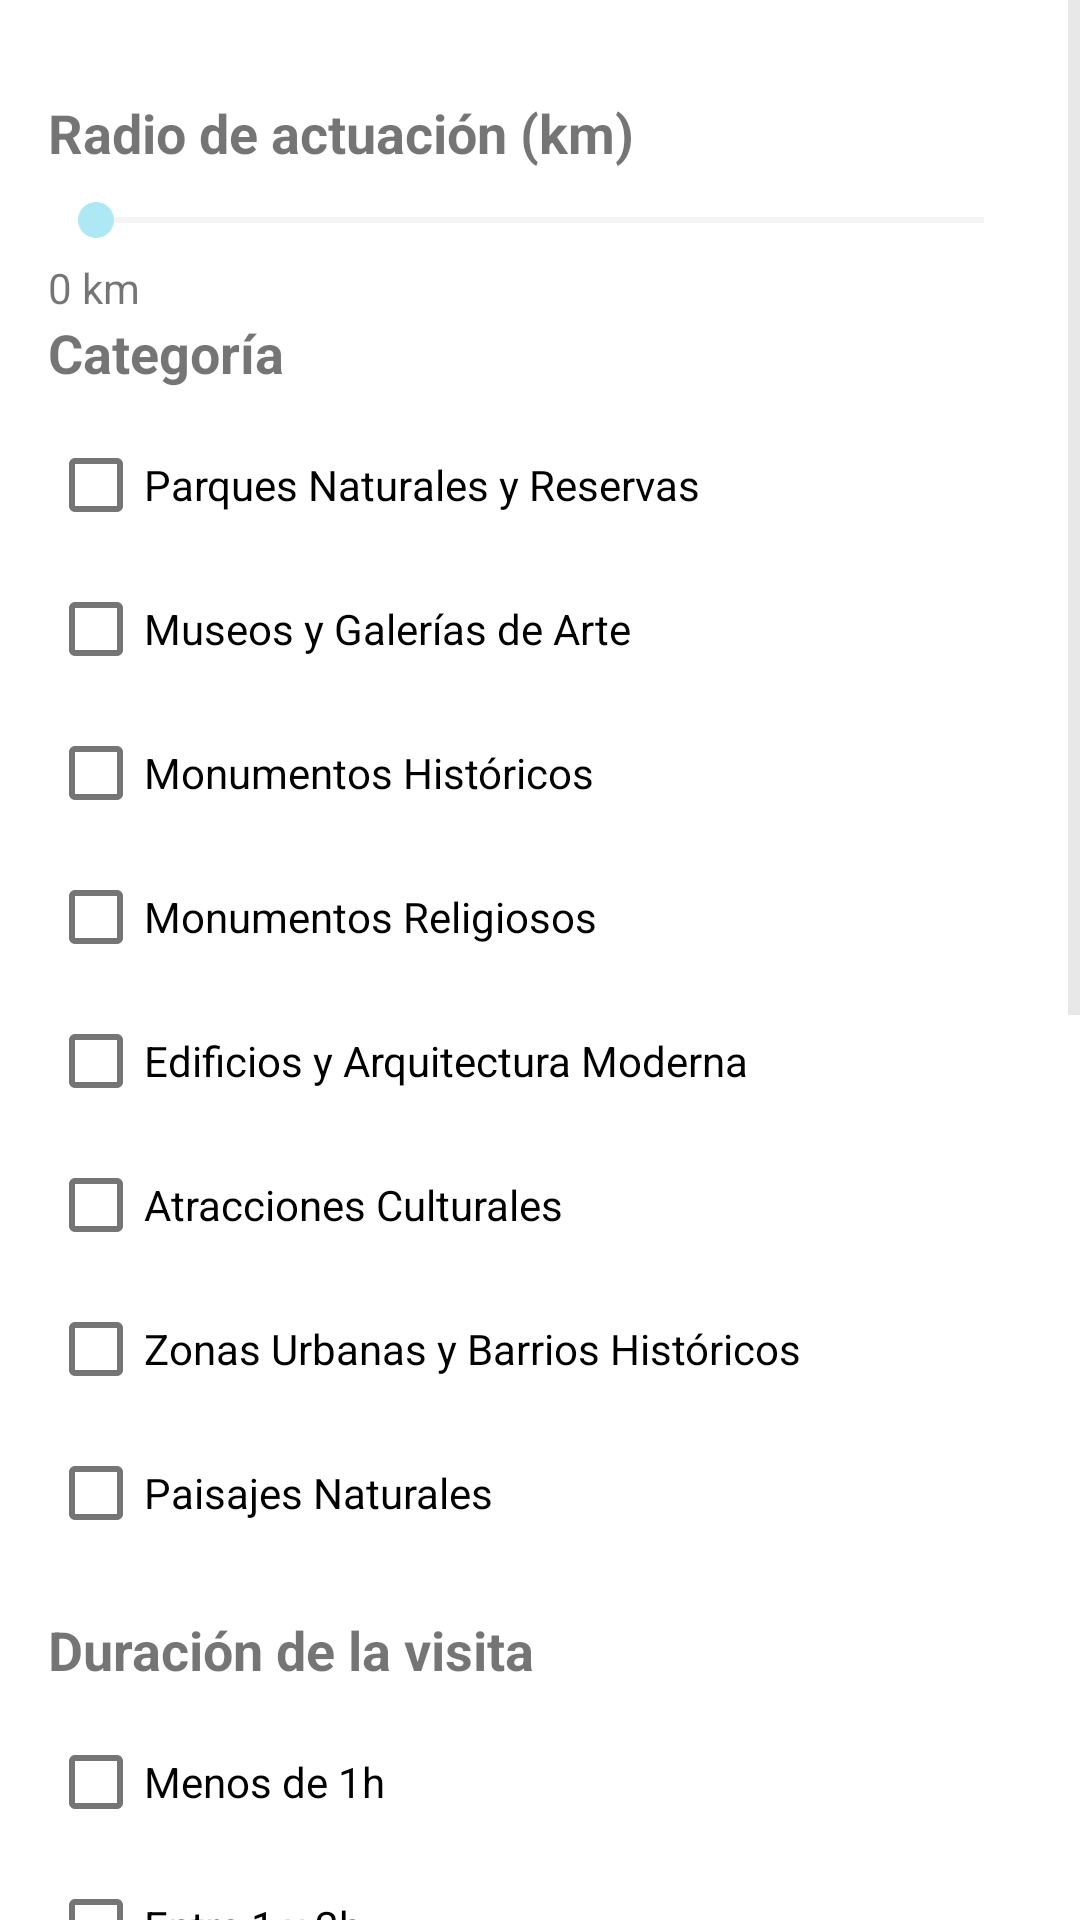

Here is an Android app screen rendered from its layout file. Give the layout XML and the strings, colors and styles it references.
<!-- AndroidManifest.xml: application theme Theme.VisitPath -->
<!-- res/layout/dialog_filter_options.xml -->
<?xml version="1.0" encoding="utf-8"?>
<ScrollView xmlns:android="http://schemas.android.com/apk/res/android"
    android:layout_width="match_parent"
    android:layout_height="wrap_content">

    <LinearLayout
        android:layout_width="match_parent"
        android:layout_height="wrap_content"
        android:orientation="vertical"
        android:padding="16dp">

        
        <TextView
            android:layout_width="wrap_content"
            android:layout_height="wrap_content"
            android:text="Radio de actuación (km)"
            android:textSize="18sp"
            android:textStyle="bold"
            android:paddingTop="16dp"
            android:paddingBottom="8dp" />

        <SeekBar
            android:id="@+id/radiusSeekBar"
            android:layout_width="match_parent"
            android:layout_height="wrap_content"
            android:max="300" />

        <TextView
            android:id="@+id/radiusTextView"
            android:layout_width="wrap_content"
            android:layout_height="wrap_content"
            android:paddingTop="4dp"
            android:text="0 km"
            android:textSize="14sp" />

        
        <TextView
            android:layout_width="wrap_content"
            android:layout_height="wrap_content"
            android:text="Categoría"
            android:textSize="18sp"
            android:textStyle="bold"
            android:paddingBottom="8dp" />

        
        <CheckBox
            android:id="@+id/checkbox_natural_parks"
            android:layout_width="wrap_content"
            android:layout_height="wrap_content"
            android:text="Parques Naturales y Reservas" />

        <CheckBox
            android:id="@+id/checkbox_museums"
            android:layout_width="wrap_content"
            android:layout_height="wrap_content"
            android:text="Museos y Galerías de Arte" />

        <CheckBox
            android:id="@+id/checkbox_historic_monuments"
            android:layout_width="wrap_content"
            android:layout_height="wrap_content"
            android:text="Monumentos Históricos" />

        <CheckBox
            android:id="@+id/checkbox_religious_monuments"
            android:layout_width="wrap_content"
            android:layout_height="wrap_content"
            android:text="Monumentos Religiosos" />

        <CheckBox
            android:id="@+id/checkbox_modern_architecture"
            android:layout_width="wrap_content"
            android:layout_height="wrap_content"
            android:text="Edificios y Arquitectura Moderna" />

        <CheckBox
            android:id="@+id/checkbox_cultural_attractions"
            android:layout_width="wrap_content"
            android:layout_height="wrap_content"
            android:text="Atracciones Culturales" />

        <CheckBox
            android:id="@+id/checkbox_urban_zones"
            android:layout_width="wrap_content"
            android:layout_height="wrap_content"
            android:text="Zonas Urbanas y Barrios Históricos" />

        <CheckBox
            android:id="@+id/checkbox_natural_landscapes"
            android:layout_width="wrap_content"
            android:layout_height="wrap_content"
            android:text="Paisajes Naturales" />

        
        <TextView
            android:layout_width="wrap_content"
            android:layout_height="wrap_content"
            android:text="Duración de la visita"
            android:textSize="18sp"
            android:textStyle="bold"
            android:paddingTop="16dp"
            android:paddingBottom="8dp" />

        
        <CheckBox
            android:id="@+id/checkbox_duration_less_1"
            android:layout_width="wrap_content"
            android:layout_height="wrap_content"
            android:text="Menos de 1h" />

        <CheckBox
            android:id="@+id/checkbox_duration_1_2"
            android:layout_width="wrap_content"
            android:layout_height="wrap_content"
            android:text="Entre 1 y 2h" />

        <CheckBox
            android:id="@+id/checkbox_duration_2_4"
            android:layout_width="wrap_content"
            android:layout_height="wrap_content"
            android:text="Entre 2 y 4h" />

        <CheckBox
            android:id="@+id/checkbox_duration_more_4"
            android:layout_width="wrap_content"
            android:layout_height="wrap_content"
            android:text="Más de 4h" />

        
        <TextView
            android:layout_width="wrap_content"
            android:layout_height="wrap_content"
            android:text="Entrada"
            android:textSize="18sp"
            android:textStyle="bold"
            android:paddingTop="16dp"
            android:paddingBottom="8dp" />

        
        <CheckBox
            android:id="@+id/checkbox_entry_free"
            android:layout_width="wrap_content"
            android:layout_height="wrap_content"
            android:text="Gratuita" />

        <CheckBox
            android:id="@+id/checkbox_entry_paid"
            android:layout_width="wrap_content"
            android:layout_height="wrap_content"
            android:text="De pago" />

        
        <TextView
            android:layout_width="wrap_content"
            android:layout_height="wrap_content"
            android:text="Accesibilidad PMR"
            android:textSize="18sp"
            android:textStyle="bold"
            android:paddingTop="16dp"
            android:paddingBottom="8dp" />

        
        <CheckBox
            android:id="@+id/checkbox_accessibility_yes"
            android:layout_width="wrap_content"
            android:layout_height="wrap_content"
            android:text="Sí" />

        <CheckBox
            android:id="@+id/checkbox_accessibility_no"
            android:layout_width="wrap_content"
            android:layout_height="wrap_content"
            android:text="No" />

        
        <TextView
            android:layout_width="wrap_content"
            android:layout_height="wrap_content"
            android:text="Audioguía"
            android:textSize="18sp"
            android:textStyle="bold"
            android:paddingTop="16dp"
            android:paddingBottom="8dp" />

        
        <CheckBox
            android:id="@+id/checkbox_audio_yes"
            android:layout_width="wrap_content"
            android:layout_height="wrap_content"
            android:text="Sí" />

        <CheckBox
            android:id="@+id/checkbox_audio_no"
            android:layout_width="wrap_content"
            android:layout_height="wrap_content"
            android:text="No" />
    </LinearLayout>
</ScrollView>
<!-- resources referenced by this layout -->
<resources>
  <style name="Theme.VisitPath" parent="Theme.MaterialComponents.Light.DarkActionBar">
          
          <item name="colorPrimary">@color/colorPrimary</item> 
          <item name="colorPrimaryDark">@color/colorPrimaryDark</item> 
          <item name="colorAccent">@color/colorAccent</item> 
          <item name="android:windowBackground">@color/white</item> 
          <item name="android:textColorPrimary">@color/black</item> 
          <item name="android:textColorSecondary">@color/light_gray</item> 
          <item name="materialButtonStyle">@style/CustomButtonStyle</item> 
      </style>
  <color name="colorPrimary">#0077B6</color>
  <color name="colorPrimaryDark">#023E8A</color>
  <color name="colorAccent">#ADE8F4</color>
  <color name="white">#FFFFFF</color>
  <color name="black">#000000</color>
  <color name="light_gray">#D3D3D3</color>
  <style name="CustomButtonStyle" parent="Widget.MaterialComponents.Button">
          <item name="backgroundTint">@color/colorPrimary</item> 
          <item name="rippleColor">@color/colorAccent</item> 
          <item name="android:textColor">@color/white</item> 
      </style>
</resources>
